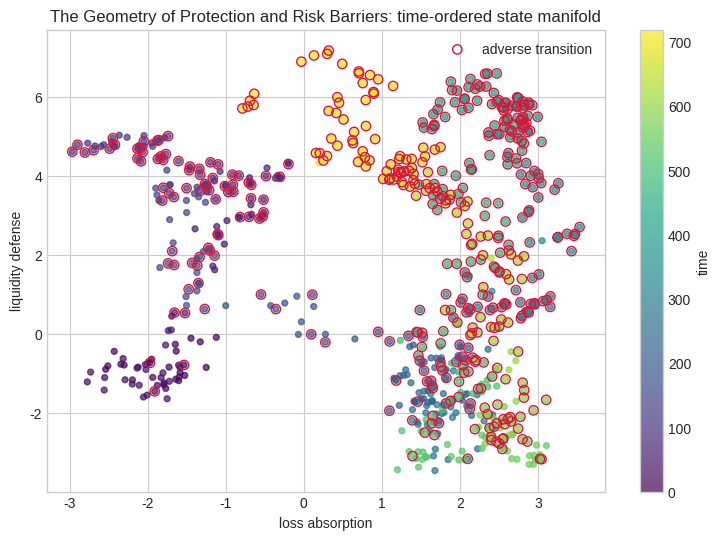
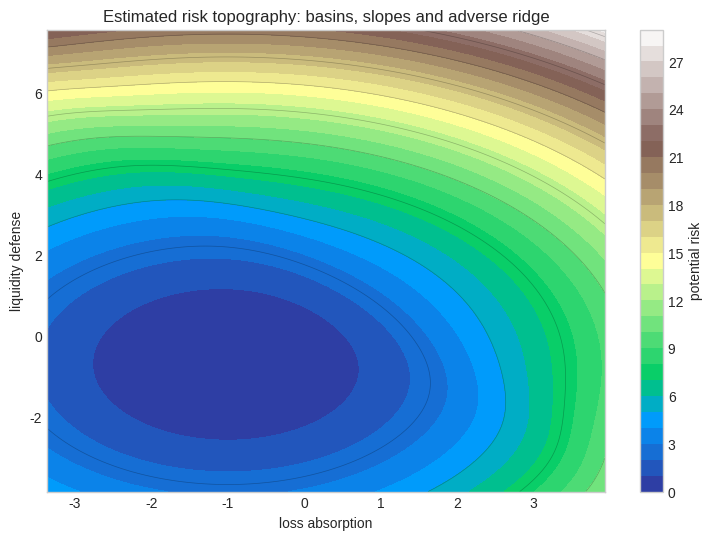
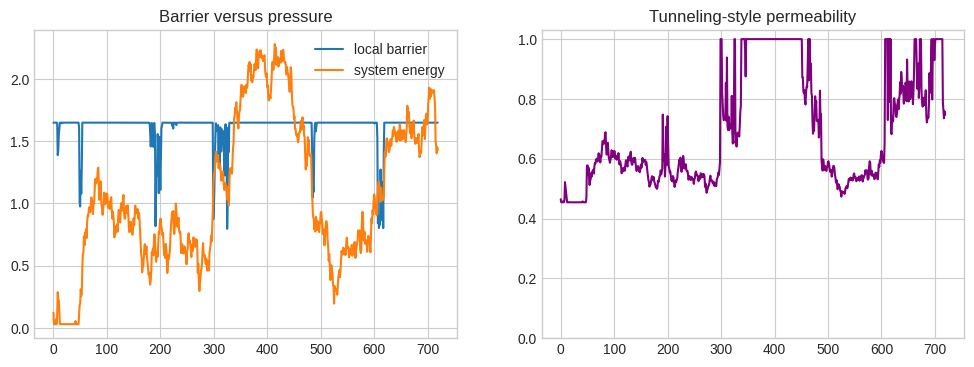
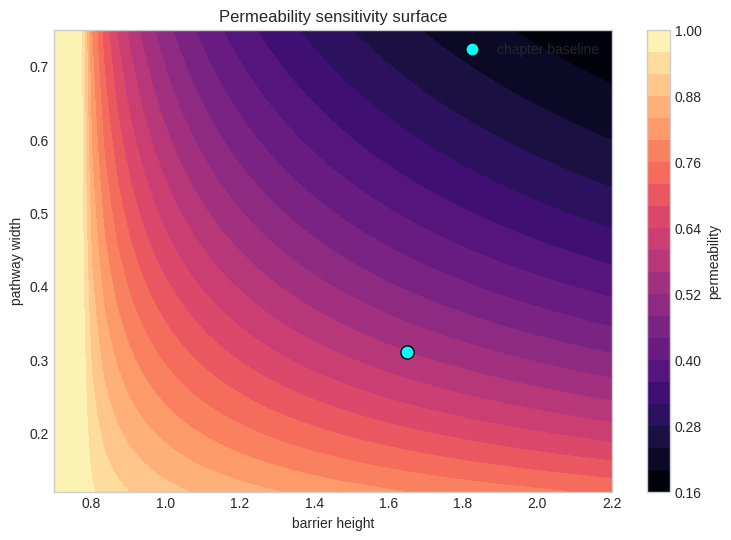
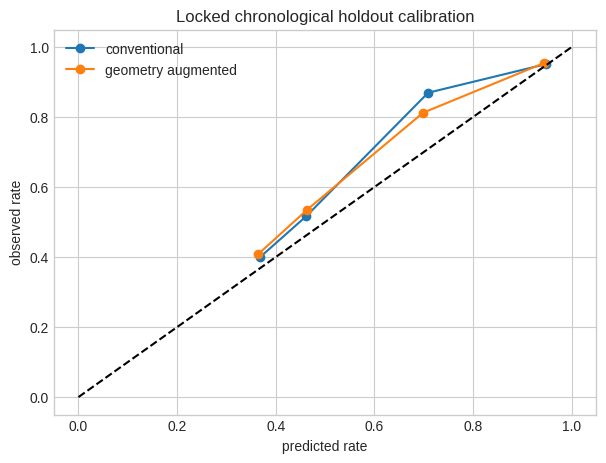

Write Python code to recreate these figures, in order.
import numpy as np, matplotlib.pyplot as plt, json, math
np.random.seed(758 + 4)
TITLE='The Geometry of Protection and Risk Barriers'; XLABEL='loss absorption'; YLABEL='liquidity defense'
N=720; TRAIN_END=540; BARRIER_HEIGHT=1.65; BARRIER_WIDTH=0.31
plt.style.use("seaborn-v0_8-whitegrid")
print({"chapter":4,"title":TITLE,"seed":758+4,"observations":N,"train_end":TRAIN_END})

t=np.arange(N); regime=(t>360).astype(float)
eps=np.random.multivariate_normal([0,0],[[0.035,0.018],[0.018,0.045]],N)
x=np.zeros(N); y=np.zeros(N); x[0],y[0]=-1.25,-0.85
for i in range(1,N):
    x[i]=0.985*x[i-1]+0.004+0.018*regime[i]+eps[i,0]
    y[i]=0.980*y[i-1]+0.003+0.015*regime[i]+0.14*np.sin(i/47)+eps[i,1]
distance=1.15-(0.72*x+0.55*y)
weak_path=np.exp(-((y-0.25)/BARRIER_WIDTH)**2)
latent=-1.1+0.85*x+0.70*y+1.15*weak_path+0.35*regime
p_true=1/(1+np.exp(-latent)); event=(np.random.rand(N)<p_true).astype(int)
print({"event_rate":round(event.mean(),3),"train_rate":round(event[:TRAIN_END].mean(),3),"holdout_rate":round(event[TRAIN_END:].mean(),3)})

fig,ax=plt.subplots(figsize=(9,6))
sc=ax.scatter(x,y,c=t,cmap="viridis",s=18,alpha=.7); ax.scatter(x[event==1],y[event==1],facecolors="none",edgecolors="crimson",s=45,label="adverse transition")
ax.set(xlabel=XLABEL,ylabel=YLABEL,title=TITLE+": time-ordered state manifold"); ax.legend(); plt.colorbar(sc,ax=ax,label="time"); plt.show()

gx,gy=np.meshgrid(np.linspace(x.min()-.4,x.max()+.4,180),np.linspace(y.min()-.4,y.max()+.4,180))
potential=0.32*(gx+1.0)**2+0.28*(gy+.7)**2+1.35/(1+np.exp(-3*(.72*gx+.55*gy-1.15)))
fig,ax=plt.subplots(figsize=(9,6)); c=ax.contourf(gx,gy,potential,30,cmap="terrain"); ax.contour(gx,gy,potential,12,colors="k",alpha=.25,linewidths=.5)
ax.set(xlabel=XLABEL,ylabel=YLABEL,title="Estimated risk topography: basins, slopes and adverse ridge"); plt.colorbar(c,ax=ax,label="potential risk"); plt.show()

energy=np.maximum(0.03,0.55+0.22*x+0.18*y)
local_height=BARRIER_HEIGHT*(1-.52*weak_path)
action=np.sqrt(np.maximum(local_height-energy,0))*BARRIER_WIDTH
permeability=np.exp(-2*action)
fig,ax=plt.subplots(1,2,figsize=(12,4)); ax[0].plot(t,local_height,label="local barrier"); ax[0].plot(t,energy,label="system energy"); ax[0].legend(); ax[0].set_title("Barrier versus pressure")
ax[1].plot(t,permeability,color="purple"); ax[1].set_title("Tunneling-style permeability"); ax[1].set_ylim(0,1.03); plt.show()
print({"median_permeability":round(float(np.median(permeability)),3),"p95_permeability":round(float(np.quantile(permeability,.95)),3)})

M=5000; rng=np.random.default_rng(1000+int(BARRIER_HEIGHT*100)); z=rng.normal(size=(M,2))*0.55+[-.7,-.55]
classical=(.72*z[:,0]+.55*z[:,1]>1.15)
path_activation=np.exp(-((z[:,1]-.25)/BARRIER_WIDTH)**2)*np.exp(-2*np.sqrt(np.maximum(BARRIER_HEIGHT-(.55+.22*z[:,0]+.18*z[:,1]),0))*BARRIER_WIDTH)
hidden=(rng.random(M)<.18*path_activation)&(~classical); total=classical|hidden
print({"classical_rate":round(classical.mean(),4),"hidden_path_rate":round(hidden.mean(),4),"total_transition_rate":round(total.mean(),4),"hidden_share":round(hidden.sum()/max(total.sum(),1),3)})

def sigmoid(z): return 1/(1+np.exp(-np.clip(z,-30,30)))
def fit_logit(X,y,steps=2200,lr=.12):
    X=np.column_stack([np.ones(len(X)),X]); b=np.zeros(X.shape[1])
    for _ in range(steps): b-=lr*(X.T@(sigmoid(X@b)-y)/len(y)+1e-3*b)
    return b
X0=np.column_stack([x,y,regime]); Xg=np.column_stack([x,y,regime,distance,weak_path,permeability])
b0=fit_logit(X0[:TRAIN_END],event[:TRAIN_END]); bg=fit_logit(Xg[:TRAIN_END],event[:TRAIN_END])
print("conventional coefficients",np.round(b0,3)); print("geometric coefficients",np.round(bg,3))

hs=np.linspace(.7,2.2,45); ws=np.linspace(.12,.75,45); H,W=np.meshgrid(hs,ws)
E=.78; sensitivity=np.exp(-2*np.sqrt(np.maximum(H-E,0))*W)
fig,ax=plt.subplots(figsize=(9,6)); im=ax.contourf(H,W,sensitivity,25,cmap="magma"); ax.scatter([BARRIER_HEIGHT],[BARRIER_WIDTH],c="cyan",edgecolor="black",s=90,label="chapter baseline")
ax.set(xlabel="barrier height",ylabel="pathway width",title="Permeability sensitivity surface"); ax.legend(); plt.colorbar(im,ax=ax,label="permeability"); plt.show()

idx=np.arange(TRAIN_END,N); p0=sigmoid(np.column_stack([np.ones(len(idx)),X0[idx]])@b0); pg=sigmoid(np.column_stack([np.ones(len(idx)),Xg[idx]])@bg)
brier0=np.mean((p0-event[idx])**2); brierg=np.mean((pg-event[idx])**2)
bins=np.linspace(0,1,6); fig,ax=plt.subplots(figsize=(7,5))
for pred,label in [(p0,"conventional"),(pg,"geometry augmented")]:
    centers=[]; observed=[]
    for a,b in zip(bins[:-1],bins[1:]):
        m=(pred>=a)&(pred<(b+1e-9));
        if m.sum(): centers.append(pred[m].mean()); observed.append(event[idx][m].mean())
    ax.plot(centers,observed,"o-",label=label)
ax.plot([0,1],[0,1],"k--"); ax.set(xlabel="predicted rate",ylabel="observed rate",title="Locked chronological holdout calibration"); ax.legend(); plt.show()
print({"brier_conventional":round(float(brier0),4),"brier_geometry":round(float(brierg),4),"improvement_pct":round(float(100*(brier0-brierg)/brier0),2)})

manifest={"chapter":4,"title":TITLE,"seed":758+4,"n_observations":N,"train_end":TRAIN_END,"holdout_n":N-TRAIN_END,"barrier_height":BARRIER_HEIGHT,"barrier_width":BARRIER_WIDTH,"brier_conventional":float(brier0),"brier_geometry":float(brierg),"limitations":["synthetic data","two-dimensional pedagogical projection","tunneling is a formal risk analogy","parameters require domain validation","human review required before decisions"]}
print(json.dumps(manifest,indent=2))
assert len(idx)==180 and np.isfinite([brier0,brierg]).all()
print("AUDIT CHECKS PASSED")
